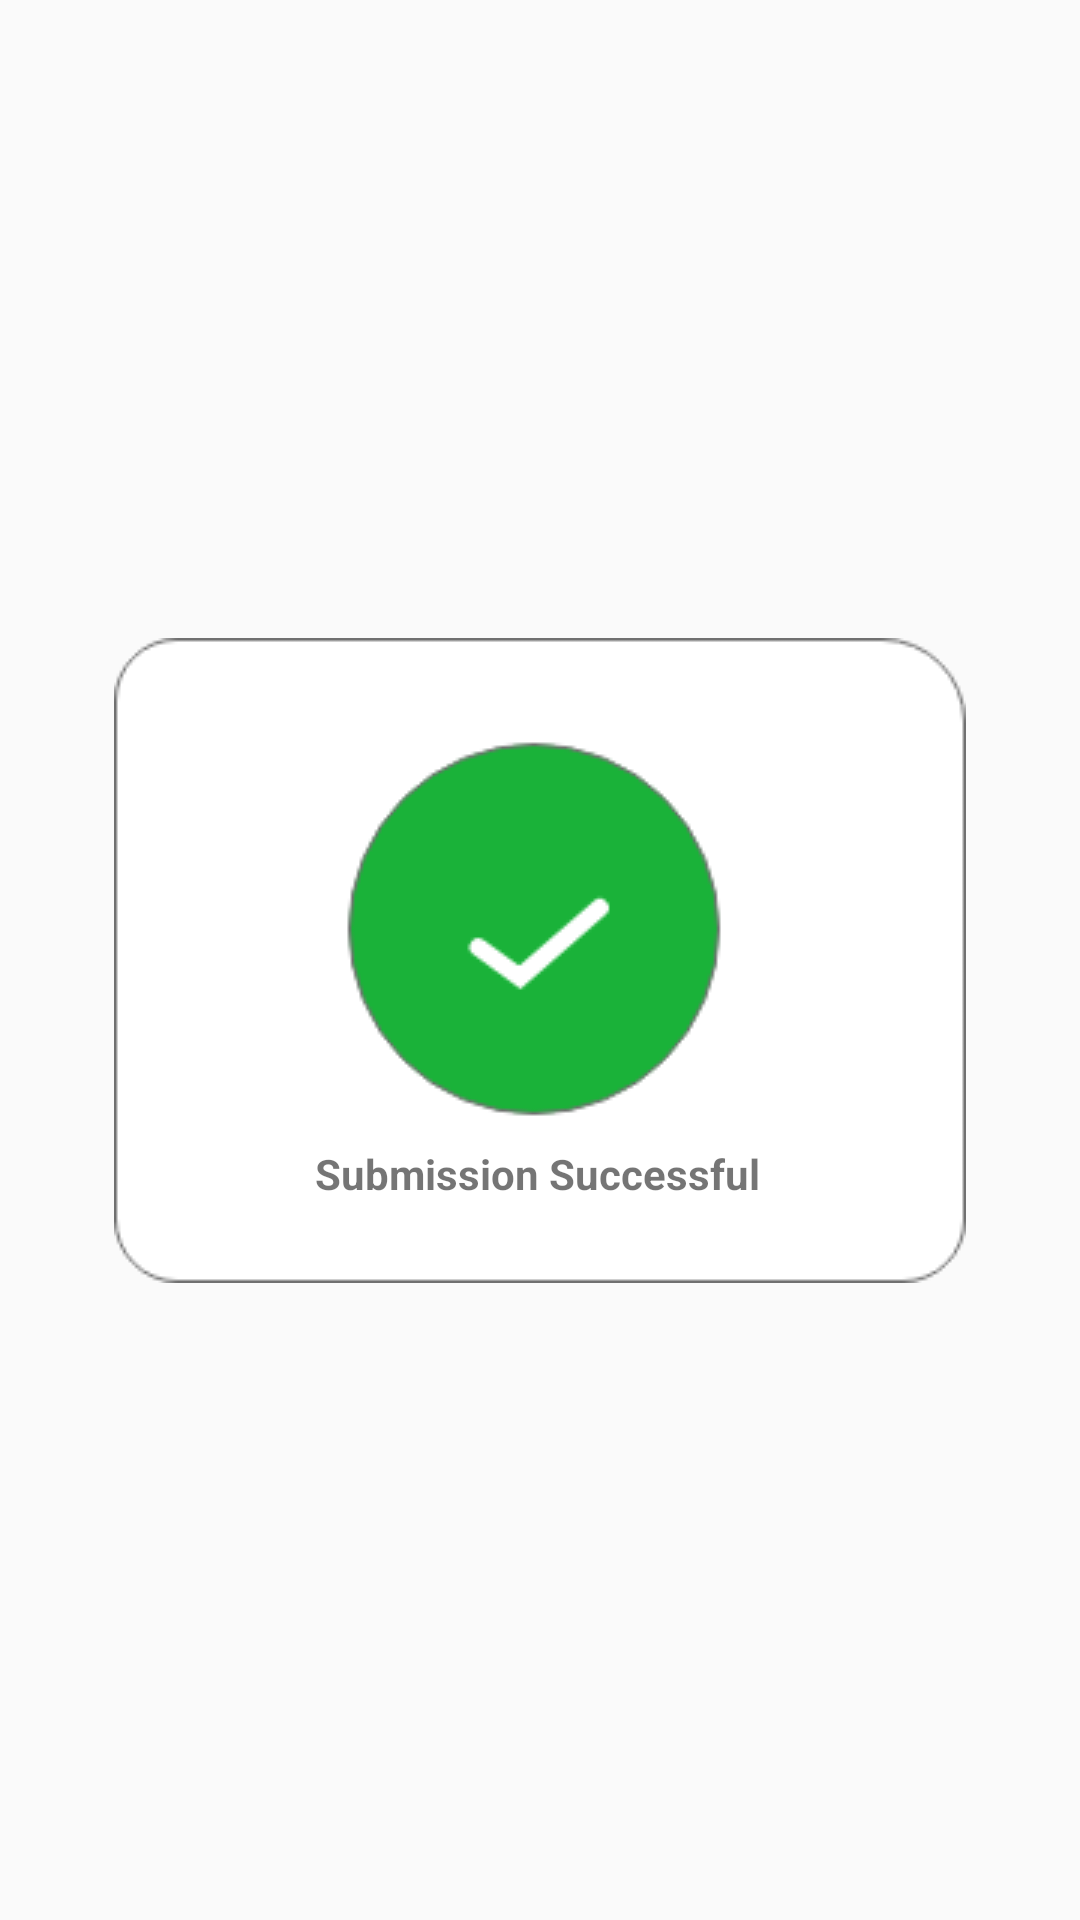

The Android layout XML behind this screen, and the referenced resources:
<!-- AndroidManifest.xml: application theme AppTheme -->
<!-- res/layout/success_dial.xml -->
<?xml version="1.0" encoding="utf-8"?>
<androidx.constraintlayout.widget.ConstraintLayout
    xmlns:android="http://schemas.android.com/apk/res/android"
    xmlns:app="http://schemas.android.com/apk/res-auto"
    xmlns:tools="http://schemas.android.com/tools"
    android:layout_width="match_parent"
    android:layout_height="match_parent">

    <ImageView
        android:id="@+id/img_green"
        android:layout_width="wrap_content"
        android:layout_height="wrap_content"
        app:layout_constraintBottom_toBottomOf="parent"
        app:layout_constraintEnd_toEndOf="parent"
        app:layout_constraintStart_toStartOf="parent"
        app:layout_constraintTop_toTopOf="parent"
        app:srcCompat="@drawable/correct" />

    <TextView
        android:id="@+id/tv_successful"
        android:layout_width="wrap_content"
        android:layout_height="wrap_content"
        android:text="Submission Successful"
        android:textStyle="bold"
        app:layout_constraintBottom_toBottomOf="@+id/img_green"
        app:layout_constraintEnd_toEndOf="@+id/img_green"
        app:layout_constraintHorizontal_bias="0.495"
        app:layout_constraintStart_toStartOf="@+id/img_green"
        app:layout_constraintTop_toTopOf="@+id/img_green"
        app:layout_constraintVertical_bias="0.862" />
</androidx.constraintlayout.widget.ConstraintLayout>
<!-- resources referenced by this layout -->
<resources>
  <!-- drawable correct: png bitmap (drawable, 8560 bytes) -->
  <style name="AppTheme" parent="Theme.AppCompat.Light.NoActionBar">
          
          <item name="colorPrimary">@color/cardview_shadow_end_color</item>
          <item name="colorPrimaryDark">@color/design_default_color_on_secondary</item>
          <item name="colorAccent">@color/design_default_color_background</item>
      </style>
</resources>
